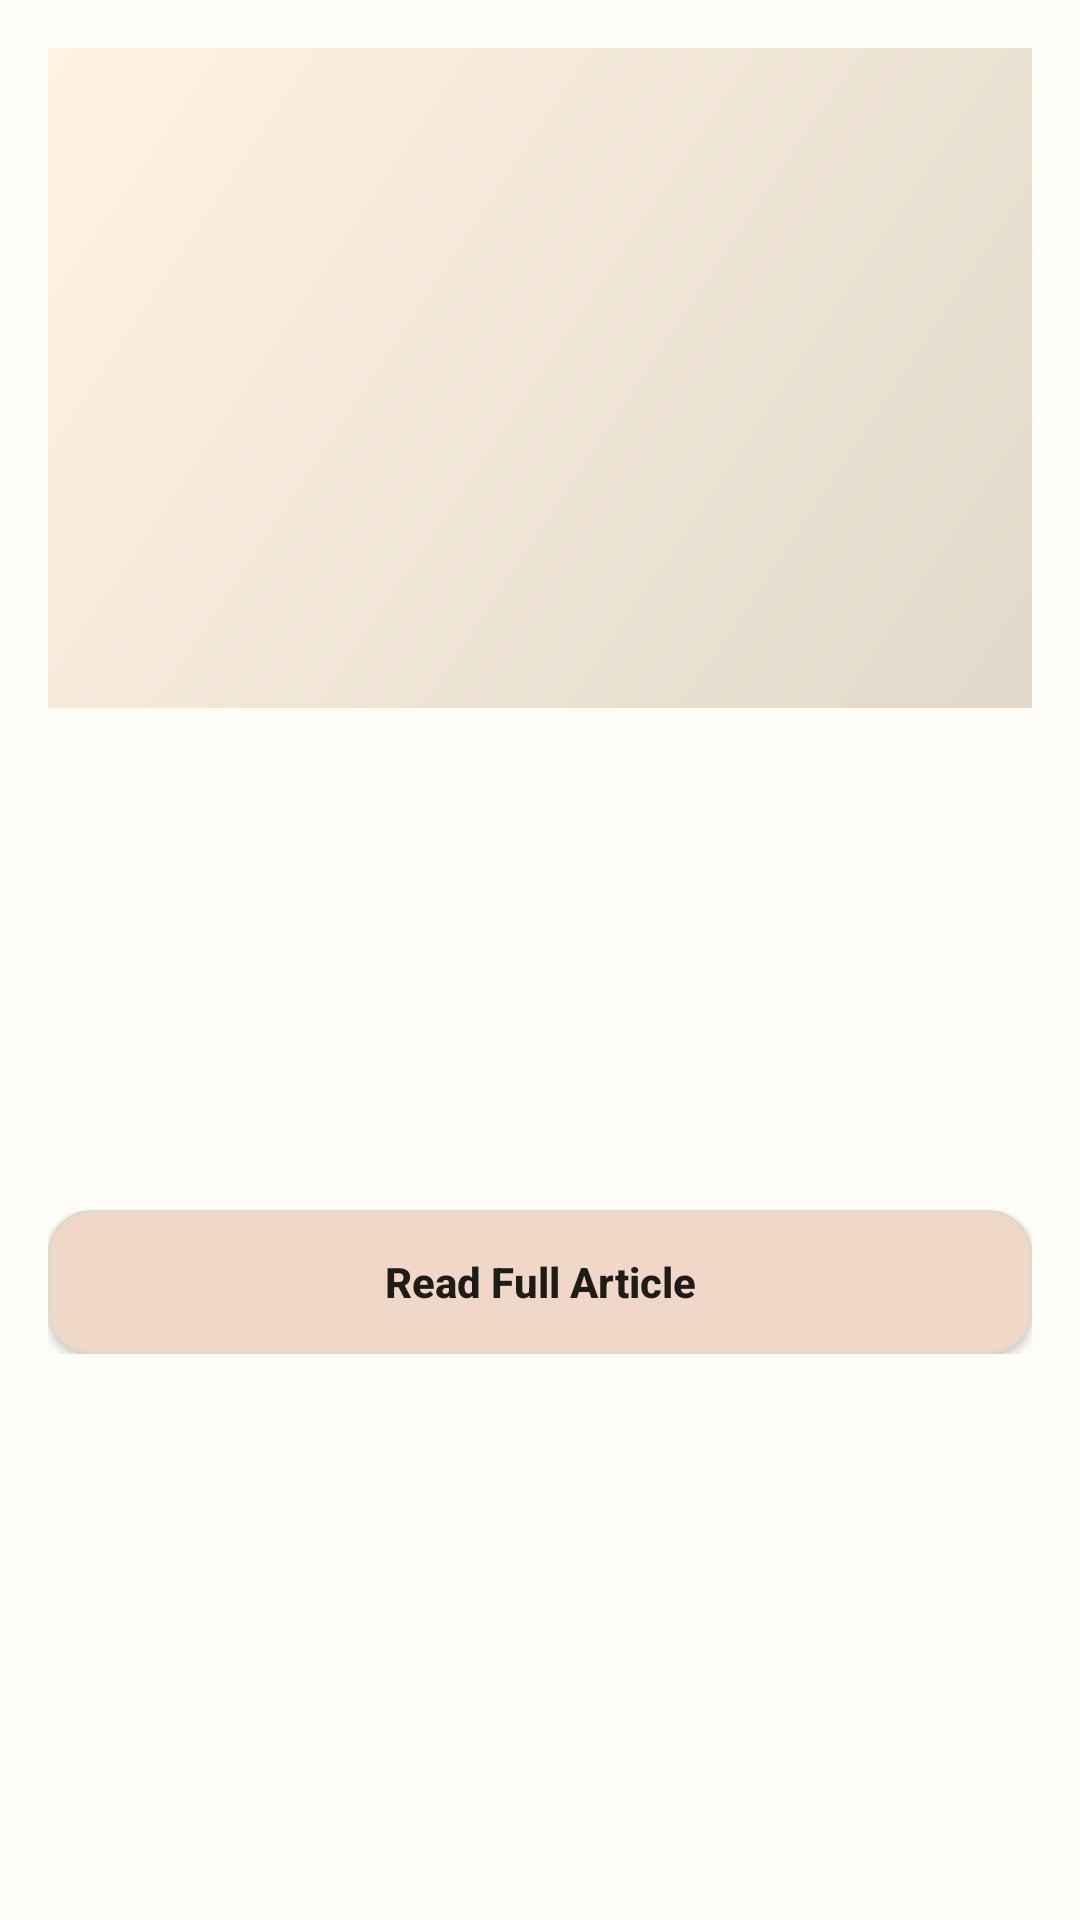

Write the Android layout XML for this screen, with the resource values it uses.
<!-- AndroidManifest.xml: application theme Theme.Quiz -->
<!-- res/layout/activity_detail.xml -->
<?xml version="1.0" encoding="utf-8"?>
<androidx.core.widget.NestedScrollView xmlns:android="http://schemas.android.com/apk/res/android"
    xmlns:app="http://schemas.android.com/apk/res-auto"
    android:layout_width="match_parent"
    android:layout_height="match_parent"
    android:background="@color/paper_white"
    android:padding="16dp">

    <LinearLayout
        android:layout_width="match_parent"
        android:layout_height="wrap_content"
        android:orientation="vertical">

        <ImageView
            android:id="@+id/ivDetailImage"
            android:layout_width="match_parent"
            android:layout_height="220dp"
            android:background="@drawable/bg_image_placeholder"
            android:scaleType="centerCrop" />

        <TextView
            android:id="@+id/tvDetailTitle"
            android:layout_width="match_parent"
            android:layout_height="wrap_content"
            android:layout_marginTop="14dp"
            android:textColor="@color/ink"
            android:textSize="28sp"
            android:textStyle="bold" />

        <LinearLayout
            android:layout_width="match_parent"
            android:layout_height="wrap_content"
            android:layout_marginTop="8dp"
            android:orientation="horizontal">

            <TextView
                android:id="@+id/tvDetailSource"
                android:layout_width="0dp"
                android:layout_height="wrap_content"
                android:layout_weight="1"
                android:textColor="@color/muted_text"
                android:textSize="14sp" />

            <TextView
                android:id="@+id/tvDetailDate"
                android:layout_width="wrap_content"
                android:layout_height="wrap_content"
                android:textColor="@color/muted_text"
                android:textSize="14sp" />
        </LinearLayout>

        <TextView
            android:id="@+id/tvDetailDescription"
            android:layout_width="match_parent"
            android:layout_height="wrap_content"
            android:layout_marginTop="16dp"
            android:textColor="@color/ink"
            android:textSize="17sp" />

        <TextView
            android:id="@+id/tvDetailContent"
            android:layout_width="match_parent"
            android:layout_height="wrap_content"
            android:layout_marginTop="12dp"
            android:textColor="@color/muted_text"
            android:textSize="15sp" />

        <Button
            android:id="@+id/btnReadFullArticle"
            android:layout_width="match_parent"
            android:layout_height="wrap_content"
            android:layout_marginTop="18dp"
            android:background="@drawable/bg_round_button"
            android:text="Read Full Article"
            android:textAllCaps="false"
            android:textColor="@color/ink"
            android:textStyle="bold" />

    </LinearLayout>

</androidx.core.widget.NestedScrollView>
<!-- resources referenced by this layout -->
<resources>
  <color name="ink">#FF1F1B17</color>
  <color name="muted_text">#FF6E655E</color>
  <color name="paper_white">#FFFDF8</color>
  <!-- drawable bg_image_placeholder (drawable) -->
  <?xml version="1.0" encoding="utf-8"?>
  <shape xmlns:android="http://schemas.android.com/apk/res/android" android:shape="rectangle">
      <gradient
          android:angle="315"
          android:startColor="@color/champagne"
          android:endColor="@color/soft_stone" />
  </shape>
  <!-- drawable bg_round_button (drawable) -->
  <?xml version="1.0" encoding="utf-8"?>
  <shape xmlns:android="http://schemas.android.com/apk/res/android" android:shape="rectangle">
      <corners android:radius="14dp" />
      <solid android:color="@color/dusty_peach" />
      <stroke
          android:width="1dp"
          android:color="@color/soft_stone" />
  </shape>
  <style name="Theme.Quiz" parent="Base.Theme.Quiz" />
  <color name="champagne">#FFF3E3</color>
  <color name="soft_stone">#FFE2D9CA</color>
  <color name="dusty_peach">#FFF1D7C8</color>
  <style name="Base.Theme.Quiz" parent="Theme.Material3.Light.NoActionBar">
          <item name="colorPrimary">@color/muted_gold</item>
          <item name="colorOnPrimary">@color/ink</item>
          <item name="colorSecondary">@color/sage_accent</item>
          <item name="colorSurface">@color/paper_white</item>
          <item name="android:windowBackground">@color/paper_white</item>
          <item name="android:statusBarColor">@color/paper_white</item>
          <item name="android:navigationBarColor">@color/paper_white</item>
      </style>
  <color name="muted_gold">#FFCBA86E</color>
  <color name="sage_accent">#FF9EB39D</color>
</resources>
